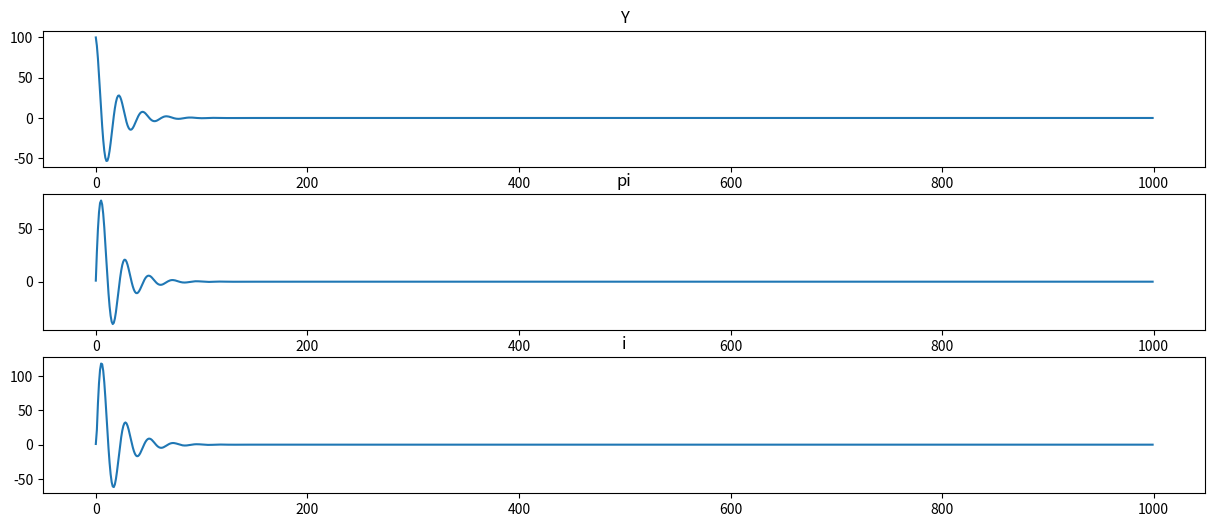

Reproduce this figure in Python.
"""
First try of solving assignment 1 
"""

from pathlib import Path
import numpy as np
import matplotlib.pyplot as plt

###############################################################################
# Specifying paths
dir = Path.cwd()
current_folder = dir / "A1"

output = current_folder / "output"
output.mkdir(parents=True, exist_ok=True)

###############################################################################
# Setting up hardcoded values
def setup():

    init_mat = np.empty((1000, 3)) # rows are time periods

    Y_0 = 100
    pi_0 = 1
    i_0 = 1

    init_mat[0,:] = [Y_0, pi_0, i_0]

    # Setting constants
    params = {"sigma": 2,
                "kappa": 0.3,
                "beta": 0.99,
                "phi_1": 1.5,
                "phi_2": 0.2}
    
    return init_mat, params

# Functions for calculating
def get_i(pi_tplus1, Y_tplus1, params):
    i_t = params["phi_1"] * pi_tplus1 + params["phi_2"] * Y_tplus1
    
    return i_t

def get_Y(pi_tplus1, Y_tplus1, i_t, params):
    Y_t = Y_tplus1 - (1/params["sigma"]) * (i_t - pi_tplus1)

    return Y_t

def get_pi(pi_tplus1, Y_t, params):
    pi_t = params["beta"] * pi_tplus1 + params["kappa"] * Y_t

    return pi_t

def loopinglouie(mat, params):

    Y = mat[:, 0]
    pi = mat[:, 1]
    i = mat[:, 2]

    for t in np.arange(1, len(Y)):

        i[t] = get_i(pi[t-1], Y[t-1], params)
        Y[t] = get_Y(pi[t-1], Y[t-1], i[t], params)
        pi[t] = get_pi(pi[t-1], Y[t], params)
    
    return np.matrix([Y, pi, i]).transpose()

# Functions for plotting
def plot(res_mat):
    t = np.arange(res_mat.shape[0]) # Time periods will be the x-axis
    
    fig, axs = plt.subplots(3, figsize=(15, 6))
    

    axs[0].plot(t, res_mat[:, 0])
    axs[0].set_title("Y")

    axs[1].plot(t, res_mat[:, 1])
    axs[1].set_title("pi")

    axs[2].plot(t, res_mat[:, 2])
    axs[2].set_title("i")

    figname = output / "plot01"
    plt.savefig(figname)
###############################################################################

if __name__ == "__main__":

    init_mat, params = setup()
    res = loopinglouie(init_mat, params)
    plot(res)
